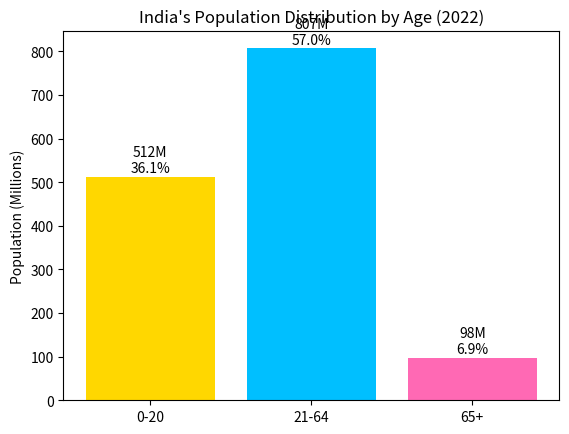

Write Python code to recreate this figure.
import matplotlib.pyplot as plt

# Age groups
age_groups = ["0-20", "21-64", "65+"]
population = [512, 807, 98]   # in millions
percent = [36.1, 57.0, 6.9]

# Create bar chart
plt.bar(age_groups, population, color=["gold", "deepskyblue", "hotpink"])

# Add labels
for i, (pop, pct) in enumerate(zip(population, percent)):
    plt.text(i, pop + 10, f"{pop}M\n{pct}%", ha='center', fontsize=10)

plt.title("India's Population Distribution by Age (2022)")
plt.ylabel("Population (Millions)")
plt.show()